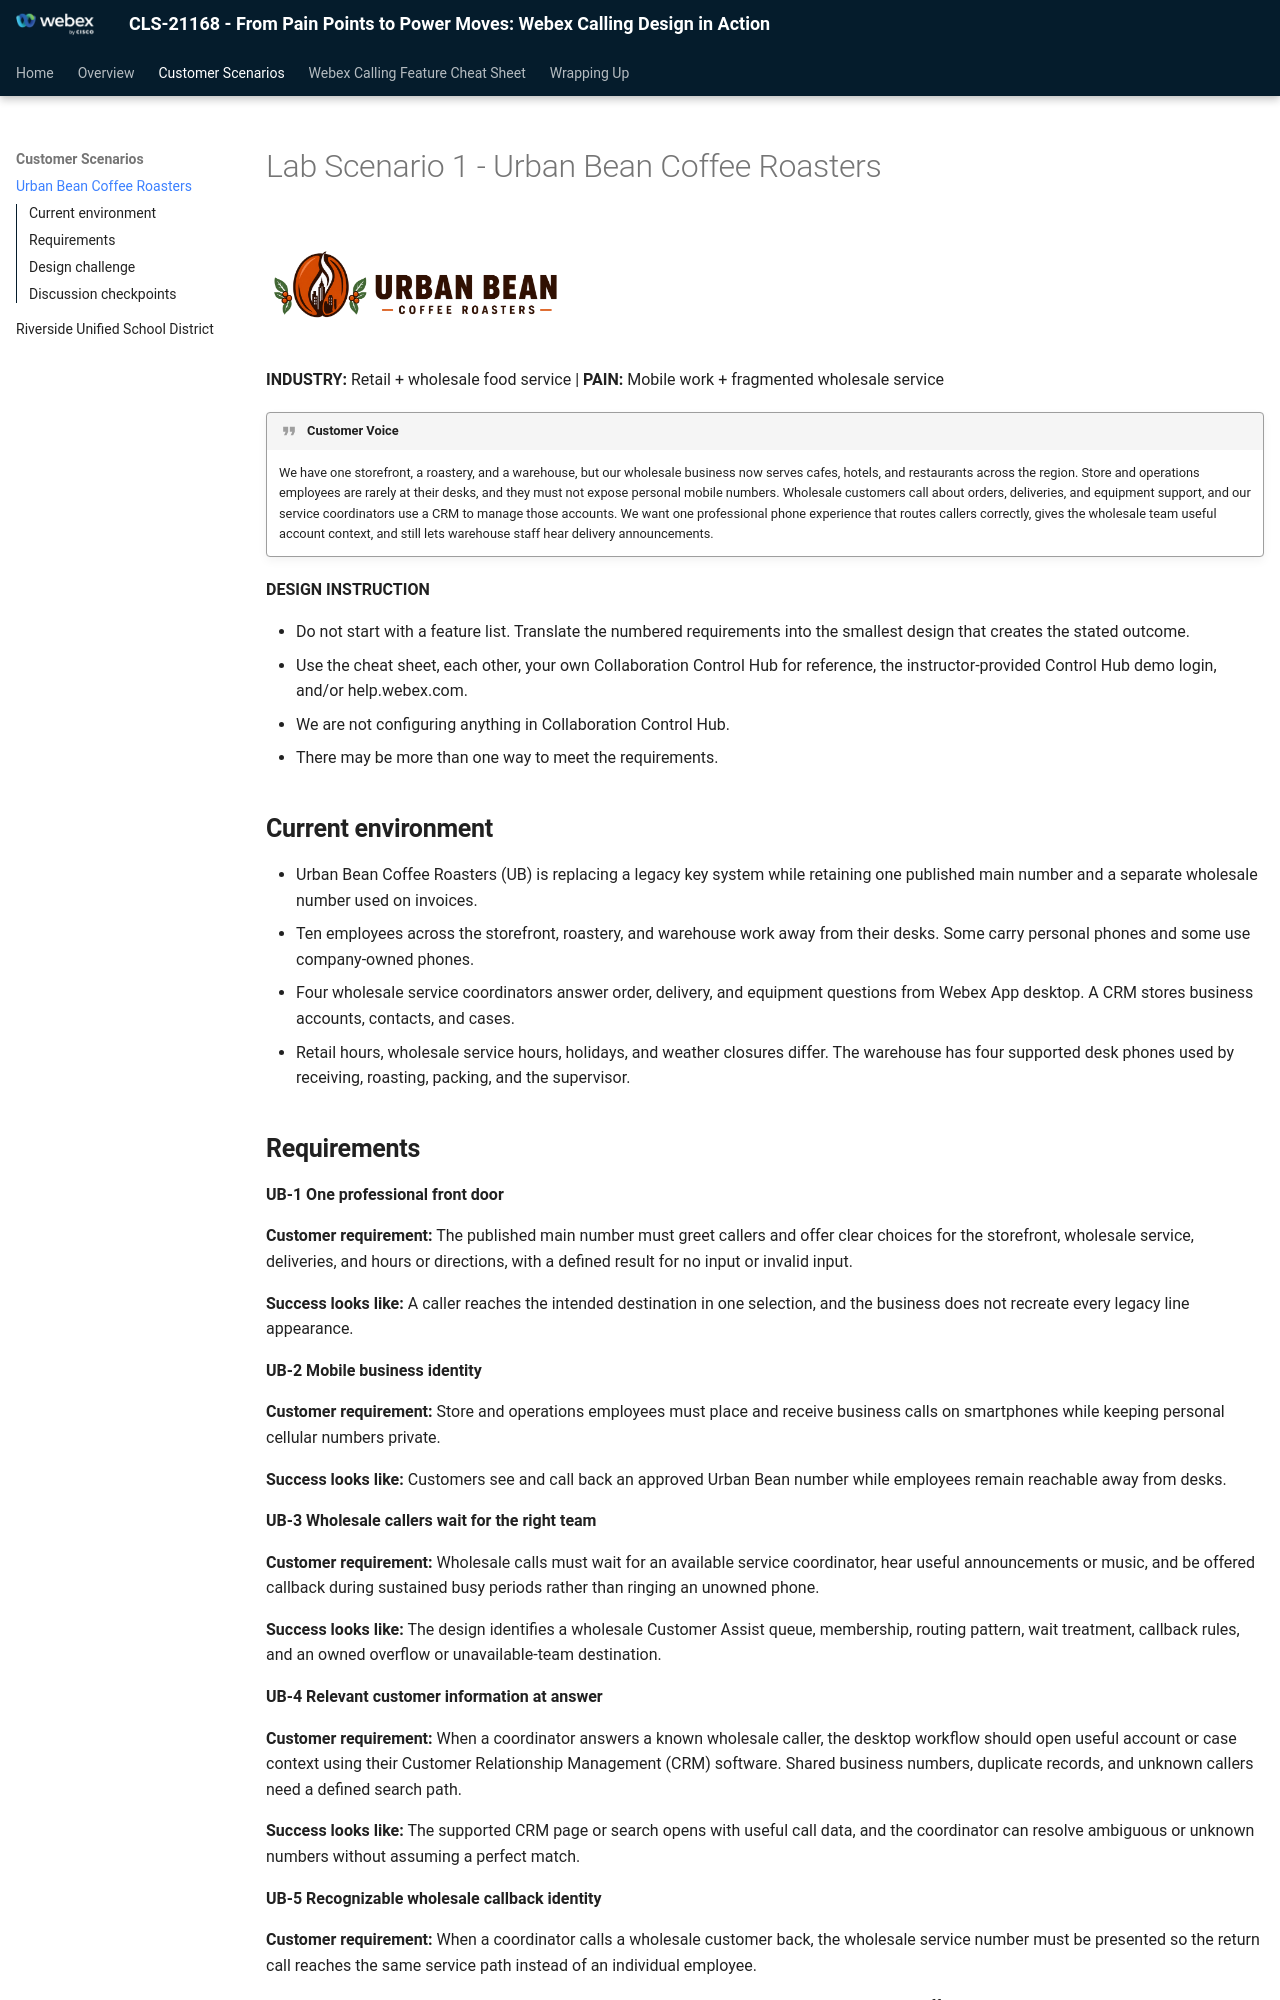

repository: WebexCC-SA/CLS-21168 · page: lab-scenario-1-the-urban-bean-coffee-roasters/index.html · generator: mkdocs

# Lab Scenario 1 - Urban Bean Coffee Roasters

![Urban Bean Coffee Roasters](assets/urban-bean-coffee-roasters-horizontal.png){: width="300px" }

**INDUSTRY:** Retail + wholesale food service | **PAIN:** Mobile work + fragmented wholesale service

!!! quote "Customer Voice"

    We have one storefront, a roastery, and a warehouse, but our wholesale business now serves cafes, hotels, and restaurants across the region. Store and operations employees are rarely at their desks, and they must not expose personal mobile numbers. Wholesale customers call about orders, deliveries, and equipment support, and our service coordinators use a CRM to manage those accounts. We want one professional phone experience that routes callers correctly, gives the wholesale team useful account context, and still lets warehouse staff hear delivery announcements.

**DESIGN INSTRUCTION**

* Do not start with a feature list. Translate the numbered requirements into the smallest design that creates the stated outcome.
* Use the cheat sheet, each other, your own Collaboration Control Hub for reference, the instructor-provided Control Hub demo login, and/or help.webex.com.
* We are not configuring anything in Collaboration Control Hub.
* There may be more than one way to meet the requirements.

## **Current environment**

* Urban Bean Coffee Roasters (UB) is replacing a legacy key system while retaining one published main number and a separate wholesale number used on invoices.
* Ten employees across the storefront, roastery, and warehouse work away from their desks. Some carry personal phones and some use company-owned phones.
* Four wholesale service coordinators answer order, delivery, and equipment questions from Webex App desktop. A CRM stores business accounts, contacts, and cases.
* Retail hours, wholesale service hours, holidays, and weather closures differ. The warehouse has four supported desk phones used by receiving, roasting, packing, and the supervisor.
